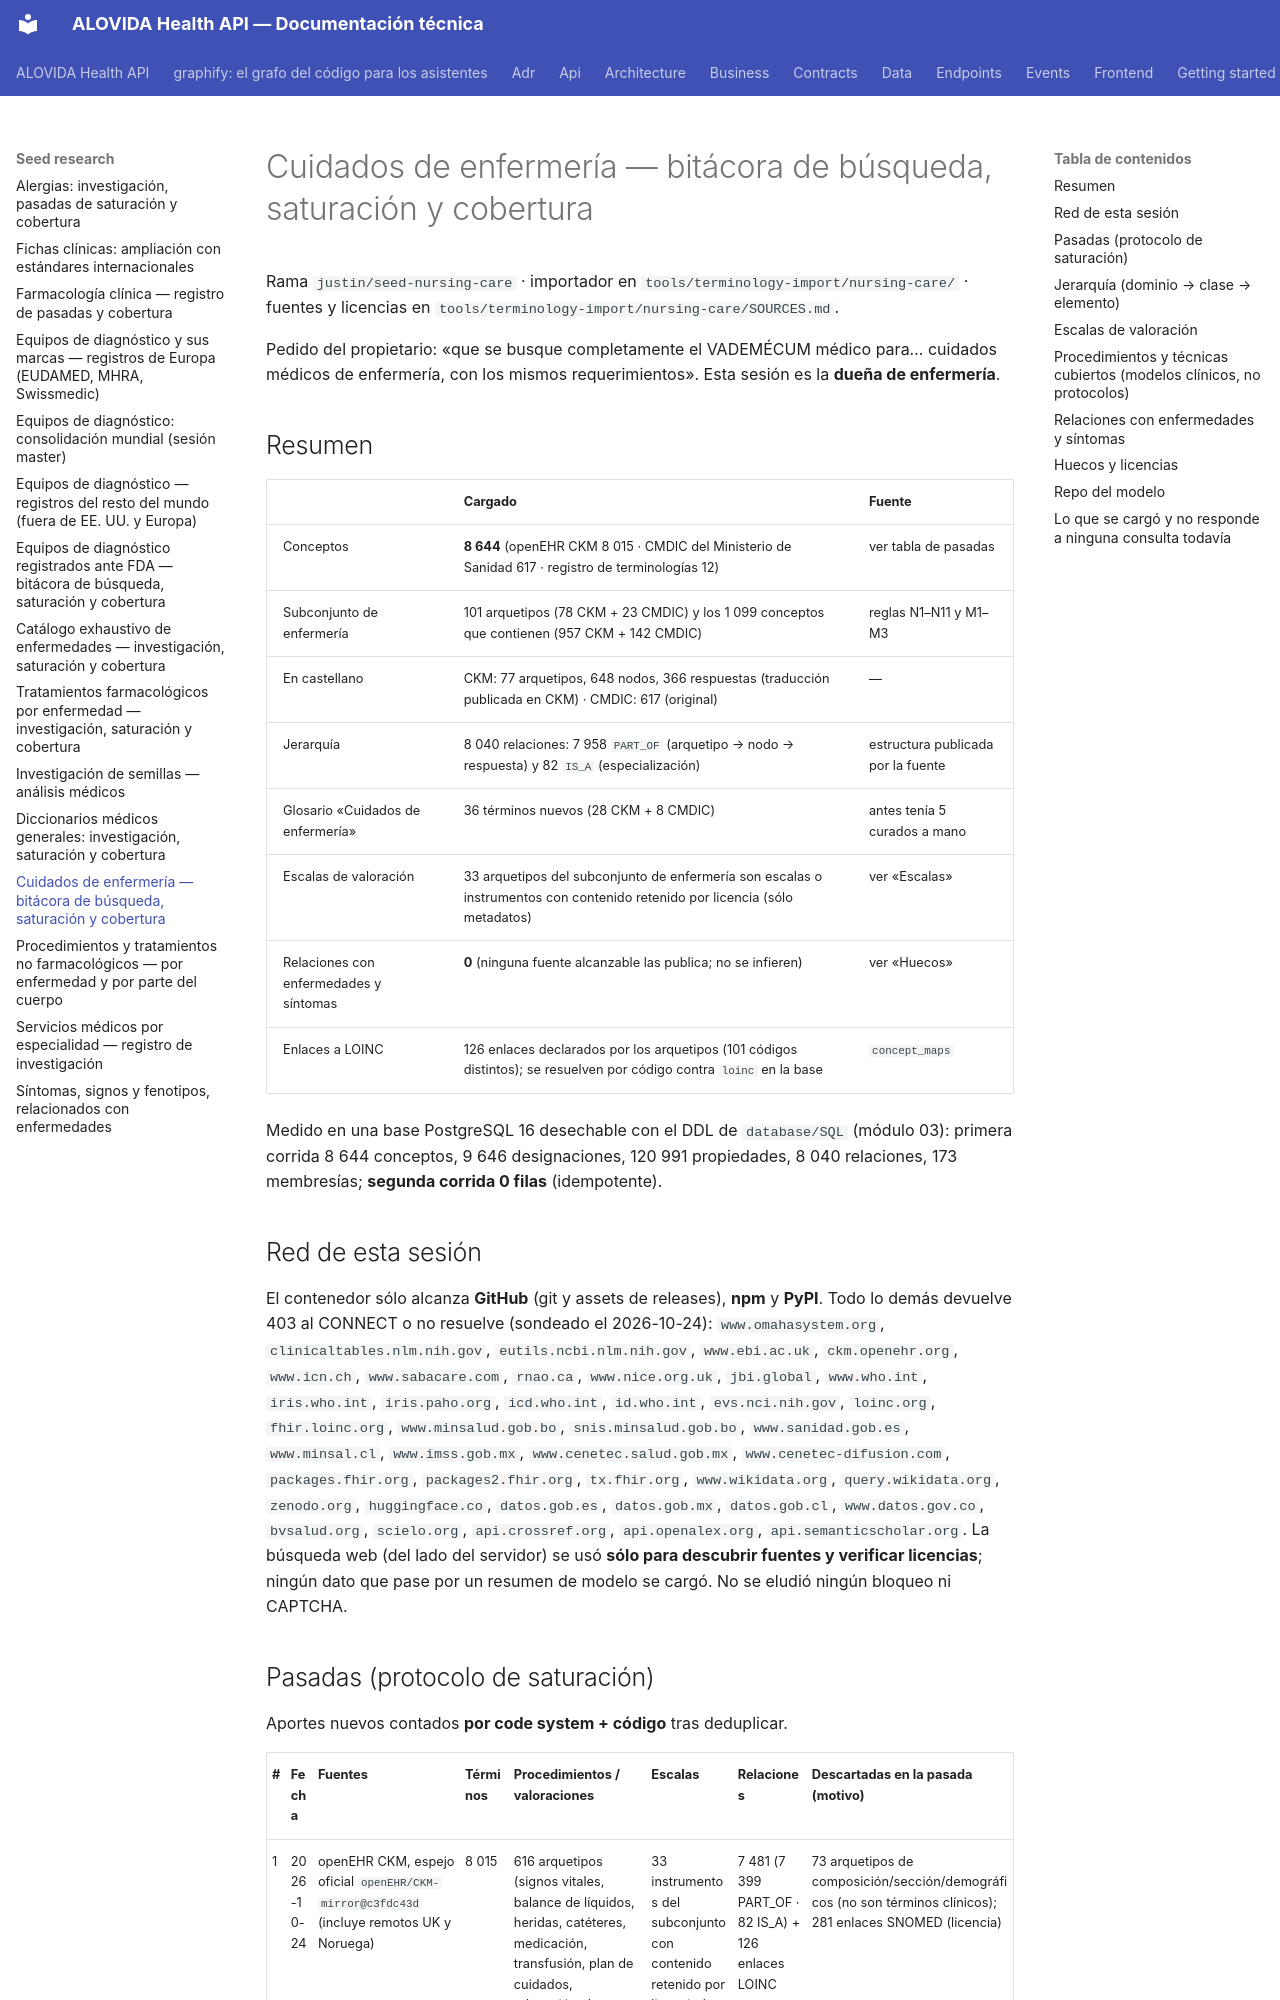

repository: mdavila-2001/mantra-core-health-api · page: seed-research/nursing-care/index.html · generator: mkdocs

# Cuidados de enfermería — bitácora de búsqueda, saturación y cobertura

Rama `justin/seed-nursing-care` · importador en `tools/terminology-import/nursing-care/`
· fuentes y licencias en `tools/terminology-import/nursing-care/SOURCES.md`.

Pedido del propietario: «que se busque completamente el VADEMÉCUM médico para… cuidados médicos de
enfermería, con los mismos requerimientos». Esta sesión es la **dueña de enfermería**.

## Resumen

| | Cargado | Fuente |
|---|---|---|
| Conceptos | **8 644** (openEHR CKM 8 015 · CMDIC del Ministerio de Sanidad 617 · registro de terminologías 12) | ver tabla de pasadas |
| Subconjunto de enfermería | 101 arquetipos (78 CKM + 23 CMDIC) y los 1 099 conceptos que contienen (957 CKM + 142 CMDIC) | reglas N1–N11 y M1–M3 |
| En castellano | CKM: 77 arquetipos, 648 nodos, 366 respuestas (traducción publicada en CKM) · CMDIC: 617 (original) | — |
| Jerarquía | 8 040 relaciones: 7 958 `PART_OF` (arquetipo → nodo → respuesta) y 82 `IS_A` (especialización) | estructura publicada por la fuente |
| Glosario «Cuidados de enfermería» | 36 términos nuevos (28 CKM + 8 CMDIC) | antes tenía 5 curados a mano |
| Escalas de valoración | 33 arquetipos del subconjunto de enfermería son escalas o instrumentos con contenido retenido por licencia (sólo metadatos) | ver «Escalas» |
| Relaciones con enfermedades y síntomas | **0** (ninguna fuente alcanzable las publica; no se infieren) | ver «Huecos» |
| Enlaces a LOINC | 126 enlaces declarados por los arquetipos (101 códigos distintos); se resuelven por código contra `loinc` en la base | `concept_maps` |

Medido en una base PostgreSQL 16 desechable con el DDL de `database/SQL` (módulo 03):
primera corrida 8 644 conceptos, 9 646 designaciones, 120 991 propiedades, 8 040 relaciones, 173
membresías; **segunda corrida 0 filas** (idempotente).

## Red de esta sesión

El contenedor sólo alcanza **GitHub** (git y assets de releases), **npm** y **PyPI**. Todo lo demás
devuelve 403 al CONNECT o no resuelve (sondeado el 2026-10-24): `www.omahasystem.org`,
`clinicaltables.nlm.nih.gov`, `eutils.ncbi.nlm.nih.gov`, `www.ebi.ac.uk`, `ckm.openehr.org`,
`www.icn.ch`, `www.sabacare.com`, `rnao.ca`, `www.nice.org.uk`, `jbi.global`, `www.who.int`,
`iris.who.int`, `iris.paho.org`, `icd.who.int`, `id.who.int`, `evs.nci.nih.gov`, `loinc.org`,
`fhir.loinc.org`, `www.minsalud.gob.bo`, `snis.minsalud.gob.bo`, `www.sanidad.gob.es`,
`www.minsal.cl`, `www.imss.gob.mx`, `www.cenetec.salud.gob.mx`, `www.cenetec-difusion.com`,
`packages.fhir.org`, `packages2.fhir.org`, `tx.fhir.org`, `www.wikidata.org`, `query.wikidata.org`,
`zenodo.org`, `huggingface.co`, `datos.gob.es`, `datos.gob.mx`, `datos.gob.cl`, `www.datos.gov.co`,
`bvsalud.org`, `scielo.org`, `api.crossref.org`, `api.openalex.org`, `api.semanticscholar.org`.
La búsqueda web (del lado del servidor) se usó **sólo para descubrir fuentes y verificar licencias**;
ningún dato que pase por un resumen de modelo se cargó. No se eludió ningún bloqueo ni CAPTCHA.
